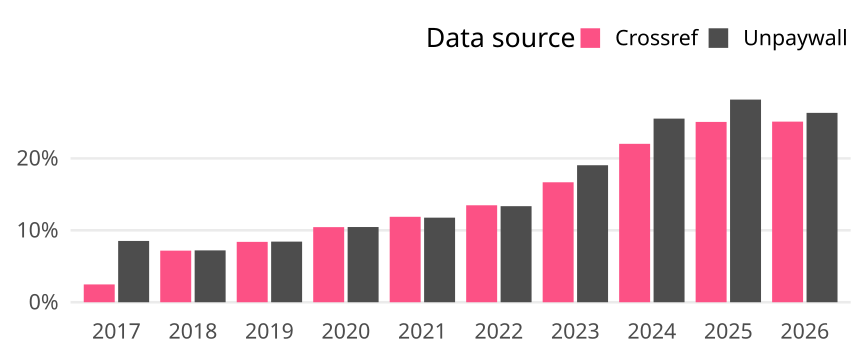

The file beside this chart, header and first rows:
cr_year, cat, article_total, name, oa_articles, oa_share
2017, Global, 26481, Crossref, 656, 0.02477
2017, Global, 26481, Unpaywall, 2257, 0.08523
2018, Global, 27308, Crossref, 1959, 0.07174
2018, Global, 27308, Unpaywall, 1969, 0.0721
2019, Global, 28520, Crossref, 2394, 0.08394
2019, Global, 28520, Unpaywall, 2404, 0.08429
2020, Global, 29865, Crossref, 3119, 0.1044
2020, Global, 29865, Unpaywall, 3123, 0.1046
2021, Global, 28883, Crossref, 3431, 0.1188
2021, Global, 28883, Unpaywall, 3397, 0.1176
2022, Global, 28223, Crossref, 3805, 0.1348
2022, Global, 28223, Unpaywall, 3770, 0.1336
2023, Global, 28465, Crossref, 4748, 0.1668
2023, Global, 28465, Unpaywall, 5422, 0.1905
2024, Global, 28644, Crossref, 6309, 0.2203
2024, Global, 28644, Unpaywall, 7313, 0.2553
2025, Global, 30018, Crossref, 7526, 0.2507
2025, Global, 30018, Unpaywall, 8458, 0.2818
2026, Global, 18401, Crossref, 4621, 0.2511
2026, Global, 18401, Unpaywall, 4845, 0.2633
